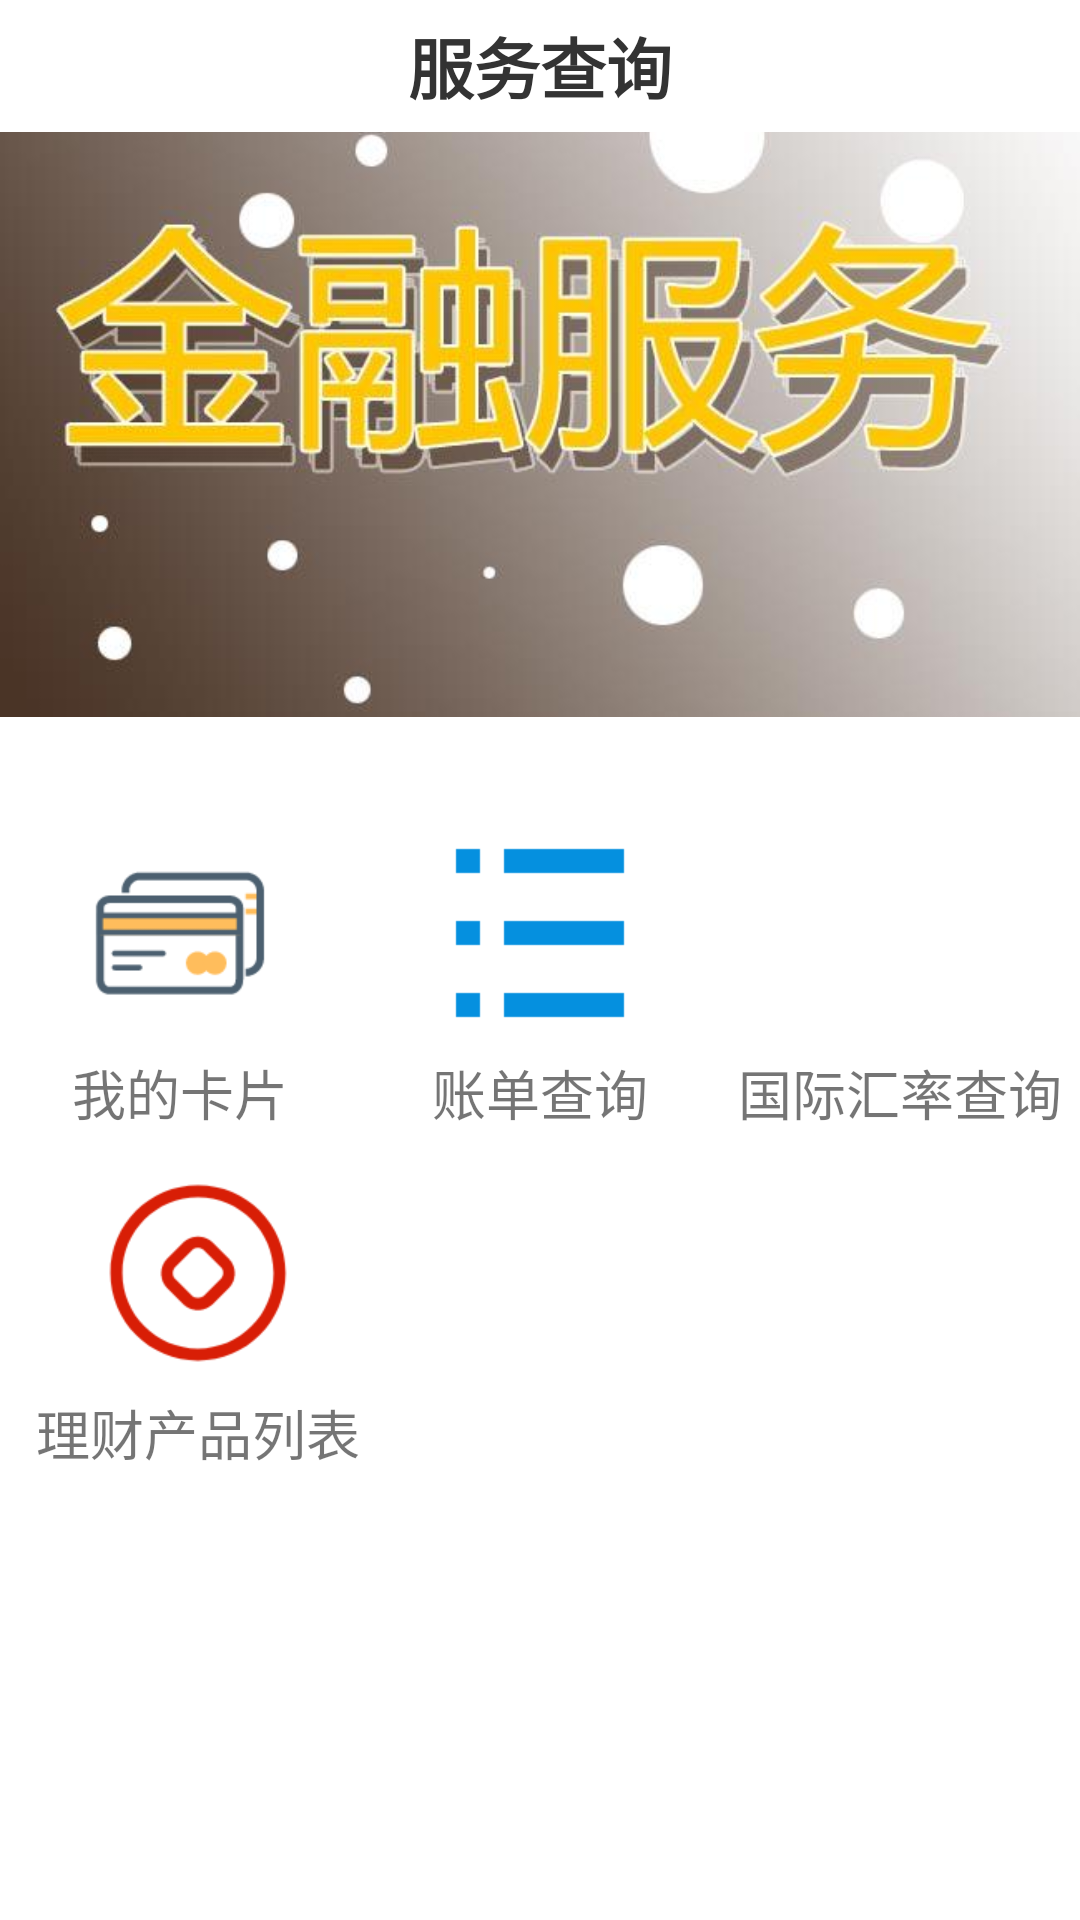

Layout XML and referenced resources for this Android screen:
<!-- AndroidManifest.xml: application theme AppTheme.NoActionBar -->
<!-- res/layout/activity_account_list.xml -->
<?xml version="1.0" encoding="utf-8"?>
<LinearLayout xmlns:android="http://schemas.android.com/apk/res/android"
    android:layout_width="match_parent"
    android:layout_height="match_parent"
    android:background="@color/color_white"
    android:orientation="vertical">

    <RelativeLayout
        android:layout_width="match_parent"
        android:layout_height="@dimen/dp_44"
        android:background="@color/color_white">


        <TextView
            android:layout_width="wrap_content"
            android:layout_height="wrap_content"
            android:layout_centerInParent="true"
            android:text="服务查询"
            android:textColor="@color/color_333333"
            android:textSize="22sp"
            android:textStyle="bold" />


    </RelativeLayout>

    <ImageView
        android:layout_width="match_parent"
        android:layout_height="wrap_content"
        android:scaleType="centerCrop"
        android:src="@mipmap/service" />


    <LinearLayout
        android:layout_width="match_parent"
        android:layout_height="wrap_content"
        android:layout_marginTop="@dimen/dp_40"
        android:orientation="horizontal">

        <TextView
            android:id="@+id/kp_tv"
            android:layout_width="0dp"
            android:layout_height="wrap_content"
            android:layout_weight="1"
            android:drawableTop="@mipmap/bank_list"
            android:drawablePadding="@dimen/dp_8"
            android:gravity="center"
            android:text="我的卡片"
            android:textSize="18dp" />

        <TextView
            android:id="@+id/zd_tv"
            android:layout_width="0dp"
            android:layout_height="wrap_content"
            android:layout_weight="1"
            android:drawableTop="@mipmap/icon_list"
            android:drawablePadding="@dimen/dp_8"
            android:gravity="center"
            android:text="账单查询"
            android:textSize="18dp" />

        <TextView
            android:id="@+id/huilv_tv"
            android:layout_width="0dp"
            android:layout_height="wrap_content"
            android:layout_weight="1"
            android:drawableTop="@mipmap/huilv"
            android:drawablePadding="@dimen/dp_8"
            android:gravity="center"
            android:text="国际汇率查询"
            android:textSize="18dp" />

    </LinearLayout>

    <TextView
        android:id="@+id/licai_tv"
        android:layout_width="wrap_content"
        android:layout_height="wrap_content"
        android:layout_marginLeft="@dimen/dp_12"
        android:layout_marginTop="@dimen/dp_15"
        android:drawableTop="@mipmap/licai"
        android:drawablePadding="@dimen/dp_8"
        android:gravity="center"
        android:text="理财产品列表"
        android:textSize="18dp" />


</LinearLayout>
<!-- resources referenced by this layout -->
<resources>
  <color name="color_333333">#333333</color>
  <color name="color_white">#ffffff</color>
  <dimen name="dp_12">12dp</dimen>
  <dimen name="dp_15">15dp</dimen>
  <dimen name="dp_40">40dp</dimen>
  <dimen name="dp_44">44dp</dimen>
  <dimen name="dp_8">8dp</dimen>
  <!-- mipmap bank_list: png bitmap (mipmap-xhdpi, 2452 bytes) -->
  <!-- mipmap icon_list: png bitmap (mipmap-xhdpi, 788 bytes) -->
  <!-- mipmap licai: png bitmap (mipmap-xhdpi, 5932 bytes) -->
  <!-- mipmap service: png bitmap (mipmap-xhdpi, 27032 bytes) -->
  <style name="AppTheme.NoActionBar">
          <item name="windowActionBar">false</item>
          <item name="windowNoTitle">true</item>
      </style>
</resources>
